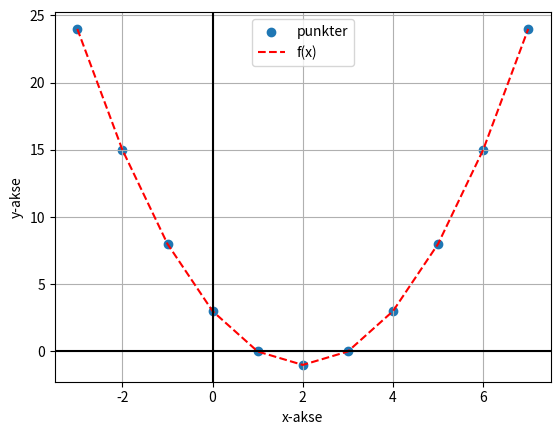

Recreate this plot in Python.
import numpy as np
import matplotlib.pyplot as plt


def f(x):
    return x**2- 4*x + 3

x_verdi = np.linspace(-5+(4/2), 5+(4/2), 11)
y_verdi = f(x_verdi)

print ("x   :", x_verdi)
print ("f(x):", y_verdi)

plt.scatter(x_verdi, y_verdi, label = 'punkter')
plt.plot(x_verdi, y_verdi, '--', c = 'red', label = 'f(x)')

plt.legend()
plt.grid()
plt.xlabel('x-akse')
plt.axhline(y=0, color = 'black')
plt.axvline(x=0, color = 'black')
plt.ylabel('y-akse')
plt.show()
